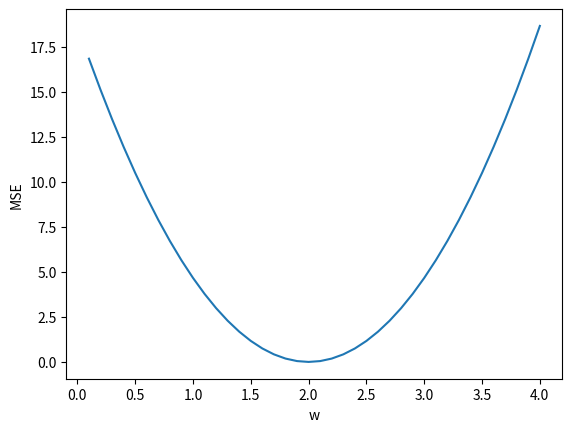

Python code for this plot:
import math

import numpy as np
import matplotlib.pyplot as plt
#常用visdom做可视化
#meshgrid
x_data = [1.0, 2.0, 3.0]
y_data = [2.0, 4.0, 6.0]


def forward(x):
    return x * w


def loss(x, y):
    y_pred = forward(x)
    return math.pow((y - y_pred), 2)


w_list = []
mse_list = []

for w in np.arange(0.1, 4.1, 0.1):
    print("w=", w)
    l_sum = 0
    for x_val, y_val in zip(x_data, y_data):
        loss_val = loss(x_val, y_val)
        l_sum += loss_val
    print("MSE=", l_sum / len(x_data))
    w_list.append(w)
    mse_list.append(l_sum/len(x_data))

plt.plot(w_list,mse_list)
plt.xlabel("w")
plt.ylabel("MSE")
plt.show()

